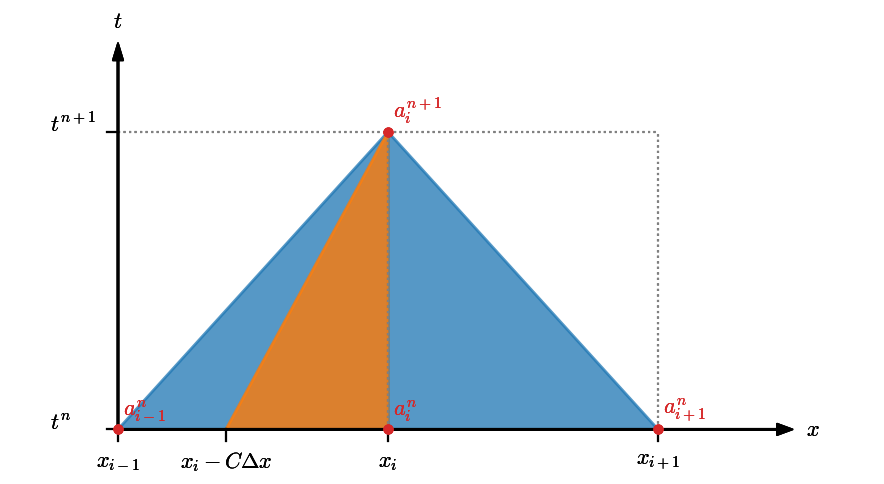

Python code for this plot:
import numpy as np
import matplotlib.pylab as plt
import matplotlib as mpl

mpl.rcParams['mathtext.fontset'] = 'cm'
mpl.rcParams['mathtext.rm'] = 'serif'

mpl.rcParams['font.size'] = 12
mpl.rcParams['legend.fontsize'] = 'large'
mpl.rcParams['figure.titlesize'] = 'medium'

def domains(method="ftcs"):

    # grid info
    xl = 0.0
    xc = 1.0
    xr = 2.0

    dx = xr - xc

    t0 = 0.0
    t1 = 1.0

    dt = t1 - t0

    C = 0.6
    xp = xc - C*dx

    # plot a square representing [x, x+dx] x [t, t+dt]

    # x-axis
    plt.arrow(0, 0, 2.5*dx, 0,
              shape="full", head_width=0.04, head_length=0.06,
              lw=1, width=0.005,
              facecolor="k",
              length_includes_head=True, zorder=100)

    plt.text(2.55*dx, 0, r"$x$", fontsize=16, verticalalignment="center")

    # x points labeled
    for p, l in [((xc, 0), r"$x_i$"), ((xl, 0), r"$x_{i-1}$"), ((xr, 0), r"$x_{i+1}$")]:
        plt.text(p[0], p[1]-0.07, l, fontsize=16,
             horizontalalignment="center", verticalalignment="top")
        plt.plot([p[0], p[0]], [p[1], p[1]-0.04], color="k")

    plt.text(xp, -0.07, r"$x_i - C \Delta x$", fontsize=16,
             horizontalalignment="center", verticalalignment="top")
    plt.plot([xp, xp], [0, -0.04], color="k")

    # points
    plt.scatter([xl, xc, xr, xc], [0, 0, 0, dt], color="C3",
                marker="o", s=40, zorder=1000, alpha=1.0)

    # data points
    eps = 0.02*dx
    for p, l in [((xl, 0), r"$a_{i-1}^n$"), ((xc, 0), r"$a_{i}^n$"),
                 ((xr, 0), r"$a_{i+1}^n$"), ((xc, dt), r"$a_{i}^{n+1}$")]:
        plt.text(p[0]+eps, p[1]+eps, l,
                 horizontalalignment="left", verticalalignment="bottom",
                 fontsize=16, color="C3", zorder=1000)

    # time axis
    plt.arrow(0, 0, 0, 1.3*dt,
              shape="full", head_width=0.04, head_length=0.06,
              lw=1, width=0.005,
              facecolor="k",
              length_includes_head=True, zorder=100)

    plt.text(0, 1.35*dt, r"$t$", fontsize=16, horizontalalignment="center")

    plt.text(-0.25, dt, r"$t^{n+1}$", fontsize=16)
    plt.plot([-0.04, 0], [dt, dt], color="k")

    plt.text(-0.25, 0, r"$t^n$", fontsize=16)
    plt.plot([-0.04, 0], [0, 0], color="k")

    plt.plot([0, 2.0*dx], [dt, dt], ls=":", color="0.5")
    plt.plot([dx, dx], [0, dt], ls=":", color="0.5")
    plt.plot([2.0*dx, 2.0*dx], [0, dt], ls=":", color="0.5")

    # domain of dependence
    if method == "upwind":
        plt.fill([0, xc, xc, 0], [0, dt, 0, 0], color="C0", lw=2, alpha=0.5)
    elif method == "ftcs":
        plt.fill([0, xc, xr, 0], [0, dt, 0, 0], color="C0", lw=2, alpha=0.5)
    elif method == "downwind":
        plt.fill([xc, xc, xr, 0], [0, dt, 0, 0], color="C0", lw=2, alpha=0.5)

    # true domain of dependence
    plt.fill([xp, xc, xc, 0], [0, dt, 0, 0], color="C1", lw=2, alpha=0.5)


    plt.axis("off")

    plt.subplots_adjust(left=0.05, right=0.95, bottom=0.05, top=0.95)

    plt.xlim(-0.4,2.8*dx)
    plt.ylim(-0.1,1.4*dx)

    f = plt.gcf()
    f.set_size_inches(9.0,5.0)

    plt.tight_layout()
    plt.savefig("domains_{}.pdf".format(method), bbox_inches="tight")


if __name__== "__main__":
    domains(method="upwind")
    domains(method="ftcs")
    domains(method="downwind")
